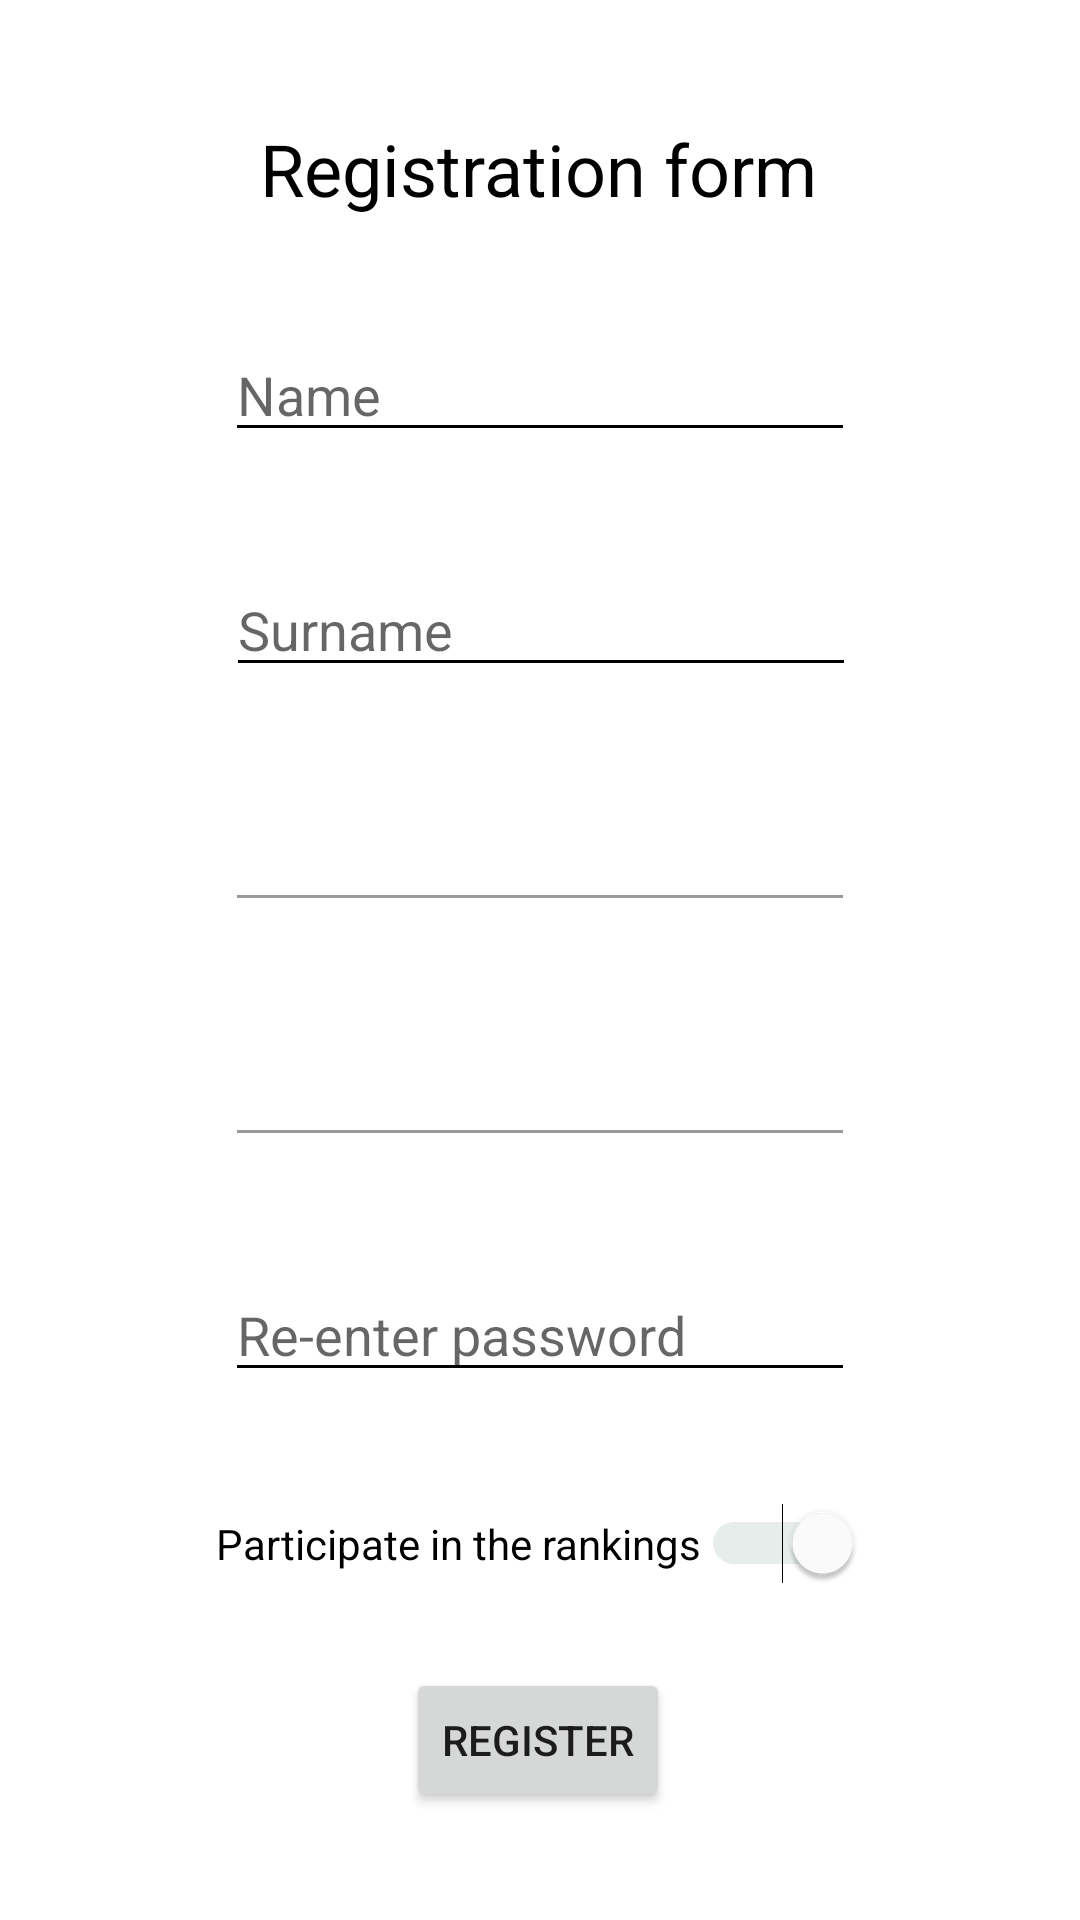

Android layout source for this screen:
<!-- AndroidManifest.xml: application theme Theme.100NTS -->
<!-- res/layout/activity_register.xml -->
<?xml version="1.0" encoding="utf-8"?>
<androidx.constraintlayout.widget.ConstraintLayout xmlns:android="http://schemas.android.com/apk/res/android"
    xmlns:app="http://schemas.android.com/apk/res-auto"
    xmlns:tools="http://schemas.android.com/tools"
    android:id="@+id/container"
    android:layout_width="match_parent"
    android:layout_height="match_parent"
    android:paddingLeft="@dimen/activity_horizontal_margin"
    android:paddingTop="@dimen/activity_vertical_margin"
    android:paddingRight="@dimen/activity_horizontal_margin"
    android:paddingBottom="@dimen/activity_vertical_margin"
    tools:context=".ui.register.RegisterActivity">

    <TextView
        android:id="@+id/textViewSitesTitle"
        android:layout_width="wrap_content"
        android:layout_height="wrap_content"
        android:layout_marginTop="40dp"
        android:text="@string/reg_form"
        android:textColor="#000000"
        android:textSize="24sp"
        app:layout_constraintEnd_toEndOf="parent"
        app:layout_constraintHorizontal_bias="0.498"
        app:layout_constraintStart_toStartOf="parent"
        app:layout_constraintTop_toTopOf="parent" />

    <EditText
        android:id="@+id/regName"
        android:layout_width="wrap_content"
        android:layout_height="wrap_content"
        android:autofillHints="@string/prompt_name"
        android:backgroundTint="#000000"
        android:ems="10"
        android:hint="@string/prompt_name"
        android:inputType="textPersonName"
        android:textColor="#000000"
        app:layout_constraintBottom_toTopOf="@+id/regSurname"
        app:layout_constraintEnd_toEndOf="parent"
        app:layout_constraintStart_toStartOf="parent"
        app:layout_constraintTop_toBottomOf="@+id/textViewSitesTitle" />

    <EditText
        android:id="@+id/regSurname"
        android:layout_width="wrap_content"
        android:layout_height="wrap_content"
        android:ems="10"
        android:inputType="textPersonName"
        android:autofillHints="@string/prompt_surname"
        android:hint="@string/prompt_surname"
        android:textColor="#000000"
        android:backgroundTint="#000000"
        app:layout_constraintBottom_toTopOf="@+id/regEmail"
        app:layout_constraintEnd_toEndOf="parent"
        app:layout_constraintHorizontal_bias="0.502"
        app:layout_constraintStart_toStartOf="parent"
        app:layout_constraintTop_toBottomOf="@+id/regName" />

    <EditText
        android:id="@+id/regEmail"
        android:layout_width="wrap_content"
        android:layout_height="wrap_content"
        android:ems="10"
        android:inputType="textEmailAddress"
        android:textColor="#66000000"
        android:backgroundTint="#66000000"
        app:layout_constraintBottom_toTopOf="@+id/regPassword"
        app:layout_constraintEnd_toEndOf="parent"
        app:layout_constraintStart_toStartOf="parent"
        app:layout_constraintTop_toBottomOf="@+id/regSurname" />

    <EditText
        android:id="@+id/regPassword"
        android:layout_width="wrap_content"
        android:layout_height="wrap_content"
        android:ems="10"
        android:inputType="textPassword"
        android:textColor="#66000000"
        android:backgroundTint="#66000000"
        app:layout_constraintBottom_toTopOf="@+id/regPassword2"
        app:layout_constraintEnd_toEndOf="parent"
        app:layout_constraintStart_toStartOf="parent"
        app:layout_constraintTop_toBottomOf="@+id/regEmail" />

    <EditText
        android:id="@+id/regPassword2"
        android:layout_width="wrap_content"
        android:layout_height="wrap_content"
        android:autofillHints="@string/prompt_password2"
        android:ems="10"
        android:hint="@string/prompt_password2"
        android:inputType="textPassword"
        android:textColor="#000000"
        android:backgroundTint="#000000"
        app:layout_constraintBottom_toTopOf="@+id/rankSwitch"
        app:layout_constraintEnd_toEndOf="parent"
        app:layout_constraintStart_toStartOf="parent"
        app:layout_constraintTop_toBottomOf="@+id/regPassword" />

    <Switch
        android:id="@+id/rankSwitch"
        android:layout_width="wrap_content"
        android:layout_height="wrap_content"
        android:layout_marginBottom="28dp"
        android:text="@string/rank_participation"
        android:checked="true"
        android:trackTint="#A4B8AD"
        app:layout_constraintBottom_toTopOf="@+id/regButton"
        app:layout_constraintEnd_toEndOf="parent"
        app:layout_constraintHorizontal_bias="0.498"
        app:layout_constraintStart_toStartOf="parent" />

    <Button
        android:id="@+id/regButton"
        android:layout_width="wrap_content"
        android:layout_height="wrap_content"
        android:layout_marginBottom="36dp"
        android:text="@string/action_register"
        app:layout_constraintBottom_toBottomOf="parent"
        app:layout_constraintEnd_toEndOf="parent"
        app:layout_constraintHorizontal_bias="0.498"
        app:layout_constraintStart_toStartOf="parent" />

</androidx.constraintlayout.widget.ConstraintLayout>
<!-- resources referenced by this layout -->
<resources>
  <string name="action_register">Register</string>
  <string name="prompt_name">Name</string>
  <string name="prompt_password2">Re-enter password</string>
  <string name="prompt_surname">Surname</string>
  <string name="rank_participation">Participate in the rankings</string>
  <string name="reg_form">Registration form</string>
  <style name="Theme.100NTS" parent="Theme.MaterialComponents.DayNight.NoActionBar">
          
          <item name="colorPrimary">#FFFFFF</item>
          <item name="colorPrimaryVariant">@color/purple_700</item>
          <item name="colorOnPrimary">#000000</item>
          
          <item name="colorSecondary">#FFFFFF</item>
          <item name="colorSecondaryVariant">@color/teal_700</item>
          <item name="colorOnSecondary">#FFFFFF</item>
          
          <item name="android:statusBarColor" tools:targetApi="l">?attr/colorPrimaryVariant</item>
          
      </style>
  <!-- not gathered from this repository: default colours our renderer supplied (Android Studio template values) -->
  <color name="purple_700">#FF3700B3</color>
  <color name="teal_700">#FF018786</color>
</resources>
